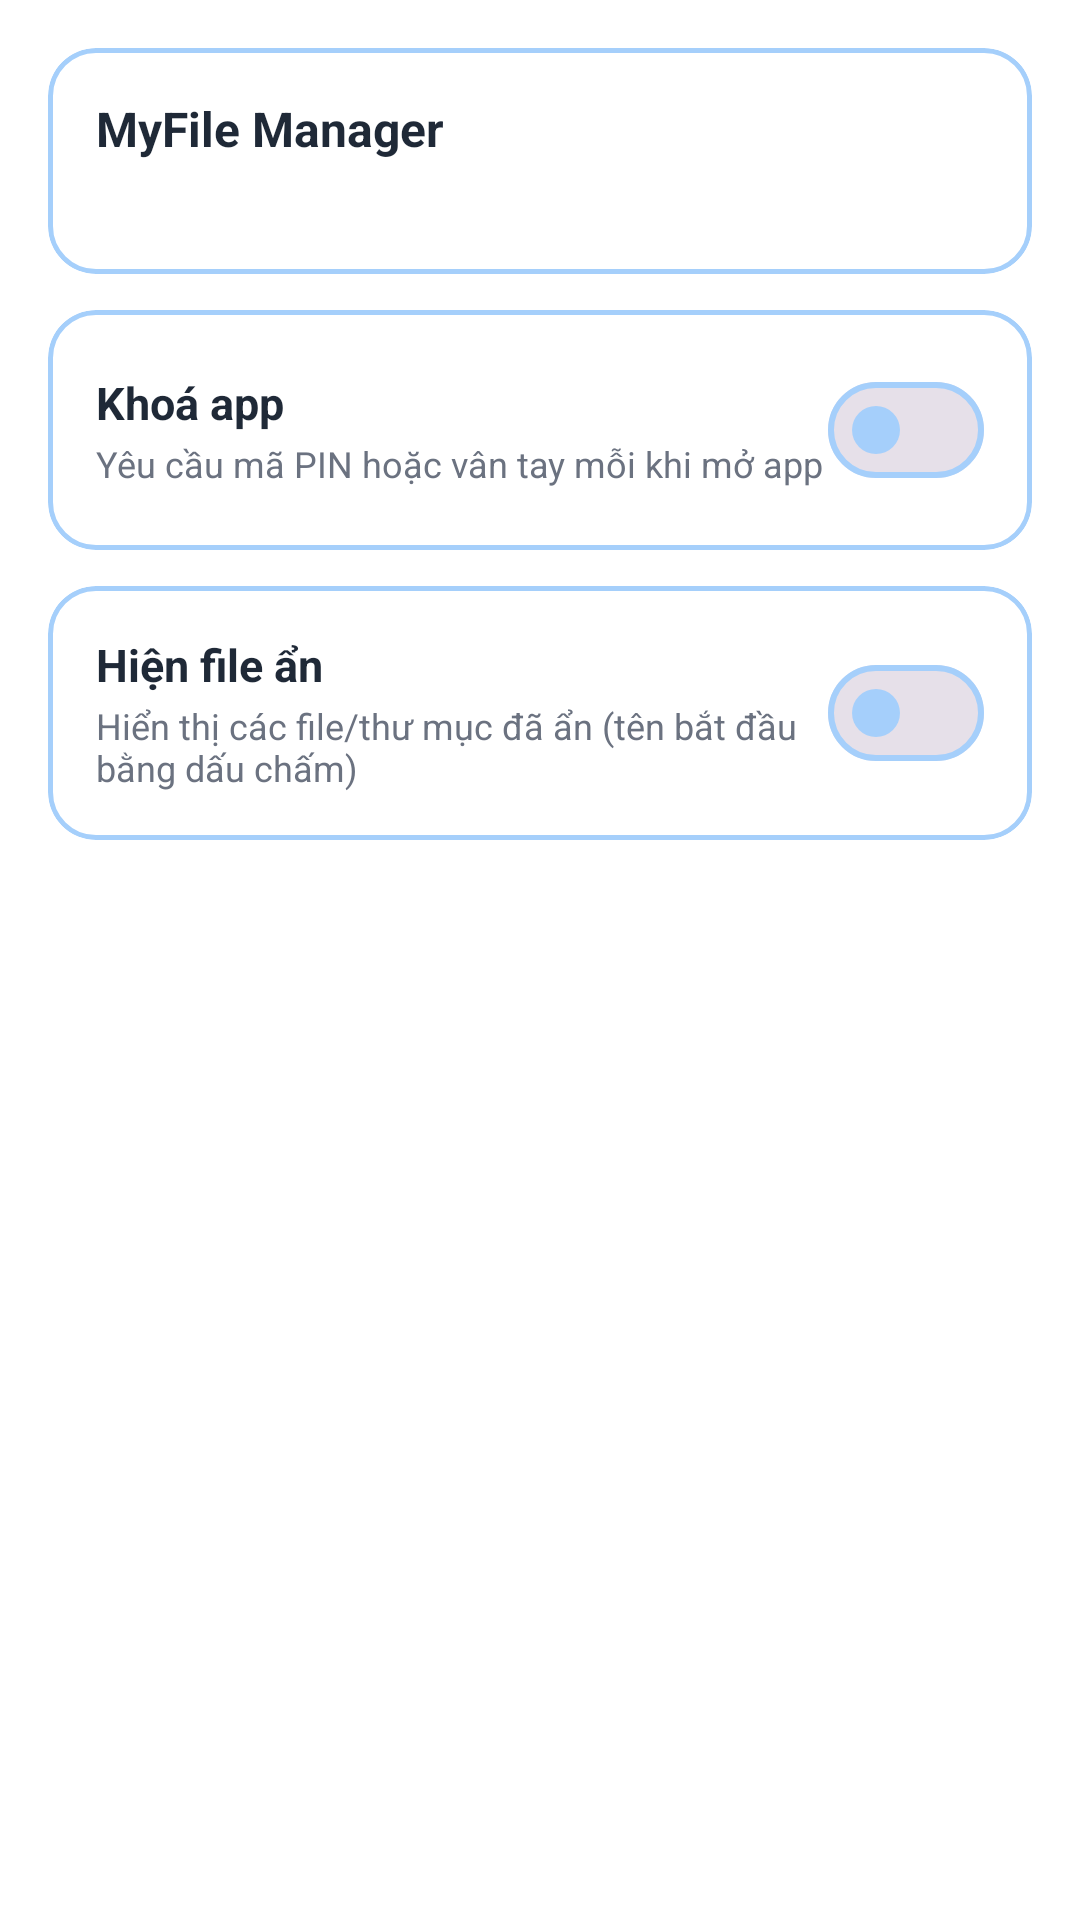

Here is an Android app screen rendered from its layout file. Give the layout XML and the strings, colors and styles it references.
<!-- AndroidManifest.xml: application theme Theme.MyFile -->
<!-- res/layout/fragment_settings.xml -->
<?xml version="1.0" encoding="utf-8"?>
<androidx.core.widget.NestedScrollView xmlns:android="http://schemas.android.com/apk/res/android"
    xmlns:tools="http://schemas.android.com/tools"
    android:layout_width="match_parent"
    android:layout_height="match_parent"
    android:background="@color/background">

    <LinearLayout
        android:layout_width="match_parent"
        android:layout_height="wrap_content"
        android:orientation="vertical"
        android:padding="16dp">

        <com.google.android.material.card.MaterialCardView style="@style/App.CardView"
            android:layout_width="match_parent"
            android:layout_height="wrap_content">
            <LinearLayout
                android:layout_width="match_parent"
                android:layout_height="wrap_content"
                android:orientation="vertical">

                <TextView
                    android:layout_width="match_parent"
                    android:layout_height="wrap_content"
                    android:text="@string/app_name"
                    android:textStyle="bold"
                    android:textSize="16sp"
                    android:textColor="@color/text_primary" />

                <TextView
                    android:id="@+id/tv_version"
                    android:layout_width="match_parent"
                    android:layout_height="wrap_content"
                    android:layout_marginTop="4dp"
                    android:textColor="@color/text_secondary"
                    android:textSize="13sp"
                    tools:text="Phiên bản 1.0.0" />
            </LinearLayout>
        </com.google.android.material.card.MaterialCardView>

        
        <com.google.android.material.card.MaterialCardView style="@style/App.CardView"
            android:layout_width="match_parent"
            android:layout_height="wrap_content"
            android:layout_marginTop="12dp">
            <LinearLayout
                android:layout_width="match_parent"
                android:layout_height="wrap_content"
                android:orientation="vertical">

                <LinearLayout
                    android:layout_width="match_parent"
                    android:layout_height="wrap_content"
                    android:orientation="horizontal"
                    android:gravity="center_vertical">

                    <LinearLayout
                        android:layout_width="0dp"
                        android:layout_height="wrap_content"
                        android:layout_weight="1"
                        android:orientation="vertical">

                        <TextView
                            android:layout_width="match_parent"
                            android:layout_height="wrap_content"
                            android:text="@string/setting_app_lock"
                            android:textStyle="bold"
                            android:textSize="15sp"
                            android:textColor="@color/text_primary" />

                        <TextView
                            android:layout_width="match_parent"
                            android:layout_height="wrap_content"
                            android:layout_marginTop="2dp"
                            android:text="@string/setting_app_lock_desc"
                            android:textSize="12sp"
                            android:textColor="@color/text_secondary" />
                    </LinearLayout>

                    <com.google.android.material.materialswitch.MaterialSwitch
                        android:id="@+id/switch_app_lock"
                        android:layout_width="wrap_content"
                        android:layout_height="wrap_content" />
                </LinearLayout>

                
                <LinearLayout
                    android:id="@+id/group_app_lock_options"
                    android:layout_width="match_parent"
                    android:layout_height="wrap_content"
                    android:orientation="vertical"
                    android:visibility="gone">

                    <View
                        android:layout_width="match_parent"
                        android:layout_height="1dp"
                        android:layout_marginVertical="12dp"
                        android:background="@color/outline" />

                    <LinearLayout
                        android:layout_width="match_parent"
                        android:layout_height="wrap_content"
                        android:orientation="horizontal"
                        android:gravity="center_vertical">

                        <TextView
                            android:layout_width="0dp"
                            android:layout_height="wrap_content"
                            android:layout_weight="1"
                            android:text="@string/setting_app_lock_use_biometric"
                            android:textSize="14sp"
                            android:textColor="@color/text_primary" />

                        <com.google.android.material.materialswitch.MaterialSwitch
                            android:id="@+id/switch_app_lock_biometric"
                            android:layout_width="wrap_content"
                            android:layout_height="wrap_content" />
                    </LinearLayout>

                    <com.google.android.material.button.MaterialButton
                        android:id="@+id/btn_change_pin"
                        style="@style/App.Button.Outlined"
                        android:layout_width="match_parent"
                        android:layout_height="wrap_content"
                        android:layout_marginTop="12dp"
                        android:text="@string/setting_app_lock_change_pin" />
                </LinearLayout>
            </LinearLayout>
        </com.google.android.material.card.MaterialCardView>

        
        <com.google.android.material.card.MaterialCardView style="@style/App.CardView"
            android:layout_width="match_parent"
            android:layout_height="wrap_content"
            android:layout_marginTop="12dp">
            <LinearLayout
                android:layout_width="match_parent"
                android:layout_height="wrap_content"
                android:orientation="horizontal"
                android:gravity="center_vertical">

                <LinearLayout
                    android:layout_width="0dp"
                    android:layout_height="wrap_content"
                    android:layout_weight="1"
                    android:orientation="vertical">

                    <TextView
                        android:layout_width="match_parent"
                        android:layout_height="wrap_content"
                        android:text="@string/setting_show_hidden_files"
                        android:textStyle="bold"
                        android:textSize="15sp"
                        android:textColor="@color/text_primary" />

                    <TextView
                        android:layout_width="match_parent"
                        android:layout_height="wrap_content"
                        android:layout_marginTop="2dp"
                        android:text="@string/setting_show_hidden_files_desc"
                        android:textSize="12sp"
                        android:textColor="@color/text_secondary" />
                </LinearLayout>

                <com.google.android.material.materialswitch.MaterialSwitch
                    android:id="@+id/switch_show_hidden_files"
                    android:layout_width="wrap_content"
                    android:layout_height="wrap_content" />
            </LinearLayout>
        </com.google.android.material.card.MaterialCardView>

    </LinearLayout>
</androidx.core.widget.NestedScrollView>
<!-- resources referenced by this layout -->
<resources>
  <color name="background">#FFFFFF</color>
  <color name="outline">@color/pastel_blue_300</color>
  <color name="text_primary">#1F2937</color>
  <color name="text_secondary">#6B7280</color>
  <string name="app_name">MyFile Manager</string>
  <string name="setting_app_lock">Khoá app</string>
  <string name="setting_app_lock_change_pin">Đổi mã PIN</string>
  <string name="setting_app_lock_desc">Yêu cầu mã PIN hoặc vân tay mỗi khi mở app</string>
  <string name="setting_app_lock_use_biometric">Cho phép dùng vân tay / khuôn mặt</string>
  <string name="setting_show_hidden_files">Hiện file ẩn</string>
  <string name="setting_show_hidden_files_desc">Hiển thị các file/thư mục đã ẩn (tên bắt đầu bằng dấu chấm)</string>
  <style name="App.Button.Outlined" parent="Widget.Material3.Button.OutlinedButton">
          <item name="strokeColor">@color/outline</item>
          <item name="cornerRadius">14dp</item>
          <item name="android:textColor">@color/primary_dark</item>
          <item name="android:textAllCaps">false</item>
      </style>
  <style name="App.CardView" parent="Widget.Material3.CardView.Elevated">
          <item name="cardBackgroundColor">@color/surface</item>
          <item name="strokeColor">@color/outline</item>
          <item name="strokeWidth">1.5dp</item>
          <item name="cardCornerRadius">16dp</item>
          <item name="cardElevation">0dp</item>
          <item name="contentPadding">16dp</item>
      </style>
  <style name="Theme.MyFile" parent="Theme.Material3.DayNight.NoActionBar">
          <item name="colorPrimary">@color/primary</item>
          <item name="colorOnPrimary">@color/on_primary</item>
          <item name="colorPrimaryContainer">@color/pastel_blue_100</item>
          <item name="colorOnPrimaryContainer">@color/primary_dark</item>
          <item name="colorSecondary">@color/pastel_blue_400</item>
          <item name="colorSurface">@color/surface</item>
          <item name="colorOnSurface">@color/text_primary</item>
          <item name="android:colorBackground">@color/background</item>
          <item name="colorOutline">@color/outline</item>
          <item name="android:statusBarColor">@color/surface</item>
          <item name="android:windowLightStatusBar">true</item>
          <item name="android:navigationBarColor">@color/surface</item>
          <item name="android:windowLightNavigationBar" tools:targetApi="27">true</item>
          <item name="materialCardViewStyle">@style/App.CardView</item>
          <item name="android:fontFamily">sans-serif</item>
      </style>
  <color name="pastel_blue_300">#A5CFFB</color>
  <color name="primary_dark">@color/pastel_blue_700</color>
  <color name="surface">#FFFFFF</color>
  <color name="primary">@color/pastel_blue_500</color>
  <color name="on_primary">#FFFFFF</color>
  <color name="pastel_blue_100">#E1EFFE</color>
  <color name="pastel_blue_400">#87BEF7</color>
  <color name="pastel_blue_700">#3F80D1</color>
  <color name="pastel_blue_500">#6BAEF2</color>
</resources>
